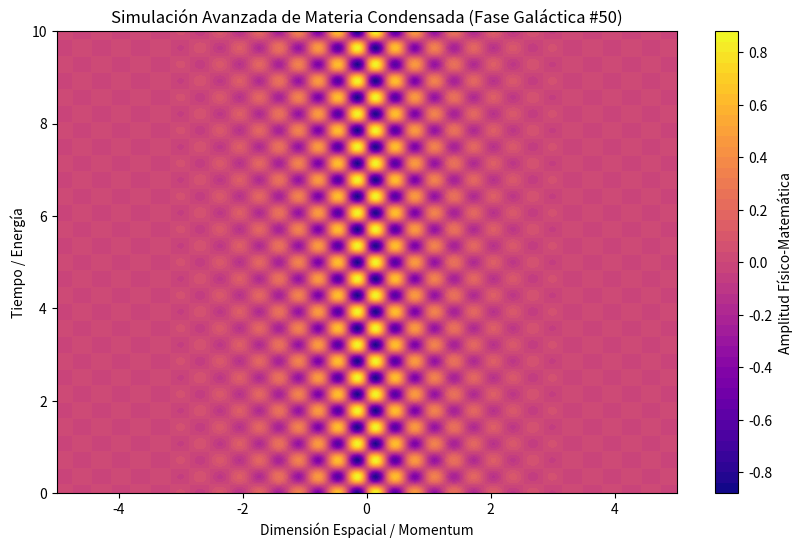

Write Python code to recreate this figure.
%matplotlib inline
# Simulación Galáctica: Materia Condensada - Variante 50
import numpy as np
import matplotlib.pyplot as plt

# Parámetros Físicos Aleatorios
param_1 = 9.924
param_2 = 8.801
param_3 = 0.996

t = np.linspace(0, 10, 500)
x = np.linspace(-5, 5, 500)
X, T = np.meshgrid(x, t)

# Ecuación Base (Avanzada)
Z = np.sin(X * param_1) * np.cos(T * param_2) * np.exp(-np.abs(X) * param_3)

plt.figure(figsize=(10, 6))
plt.contourf(X, T, Z, 50, cmap='plasma')
plt.colorbar(label='Amplitud Físico-Matemática')
plt.title(r'Simulación Avanzada de Materia Condensada (Fase Galáctica #50)')
plt.xlabel('Dimensión Espacial / Momentum')
plt.ylabel('Tiempo / Energía')
plt.show()
